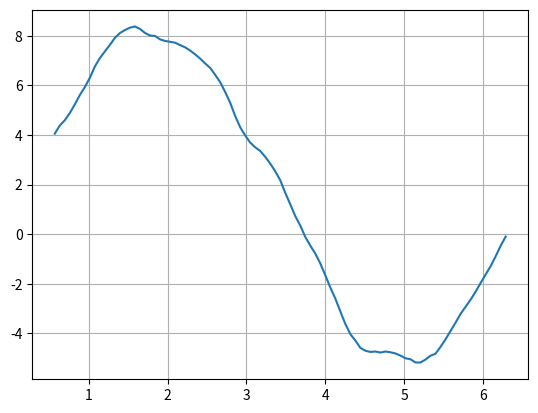

This figure's Python source:
#!/usr/bin/env python3
# vim: set fileencoding=utf-8

import numpy as np
import pandas
import matplotlib.pyplot as plt

# hodnoty na x-ové ose
r = np.linspace(0, 2 * np.pi, 100)

# konstrukce datové struktury Series
s = pandas.Series(data=np.sin(r), index=r)

s2 = s.map(lambda x: x + np.random.rand() / 2)

s3 = s2.rolling(10, win_type="gaussian").sum(std=3)

# tisk obsahu Series
print(s3)

# vytvoření grafu
s3.plot(grid=True)

# uložení grafu
plt.savefig("series_plot_10.png")

# vykreslení grafu
plt.show()
